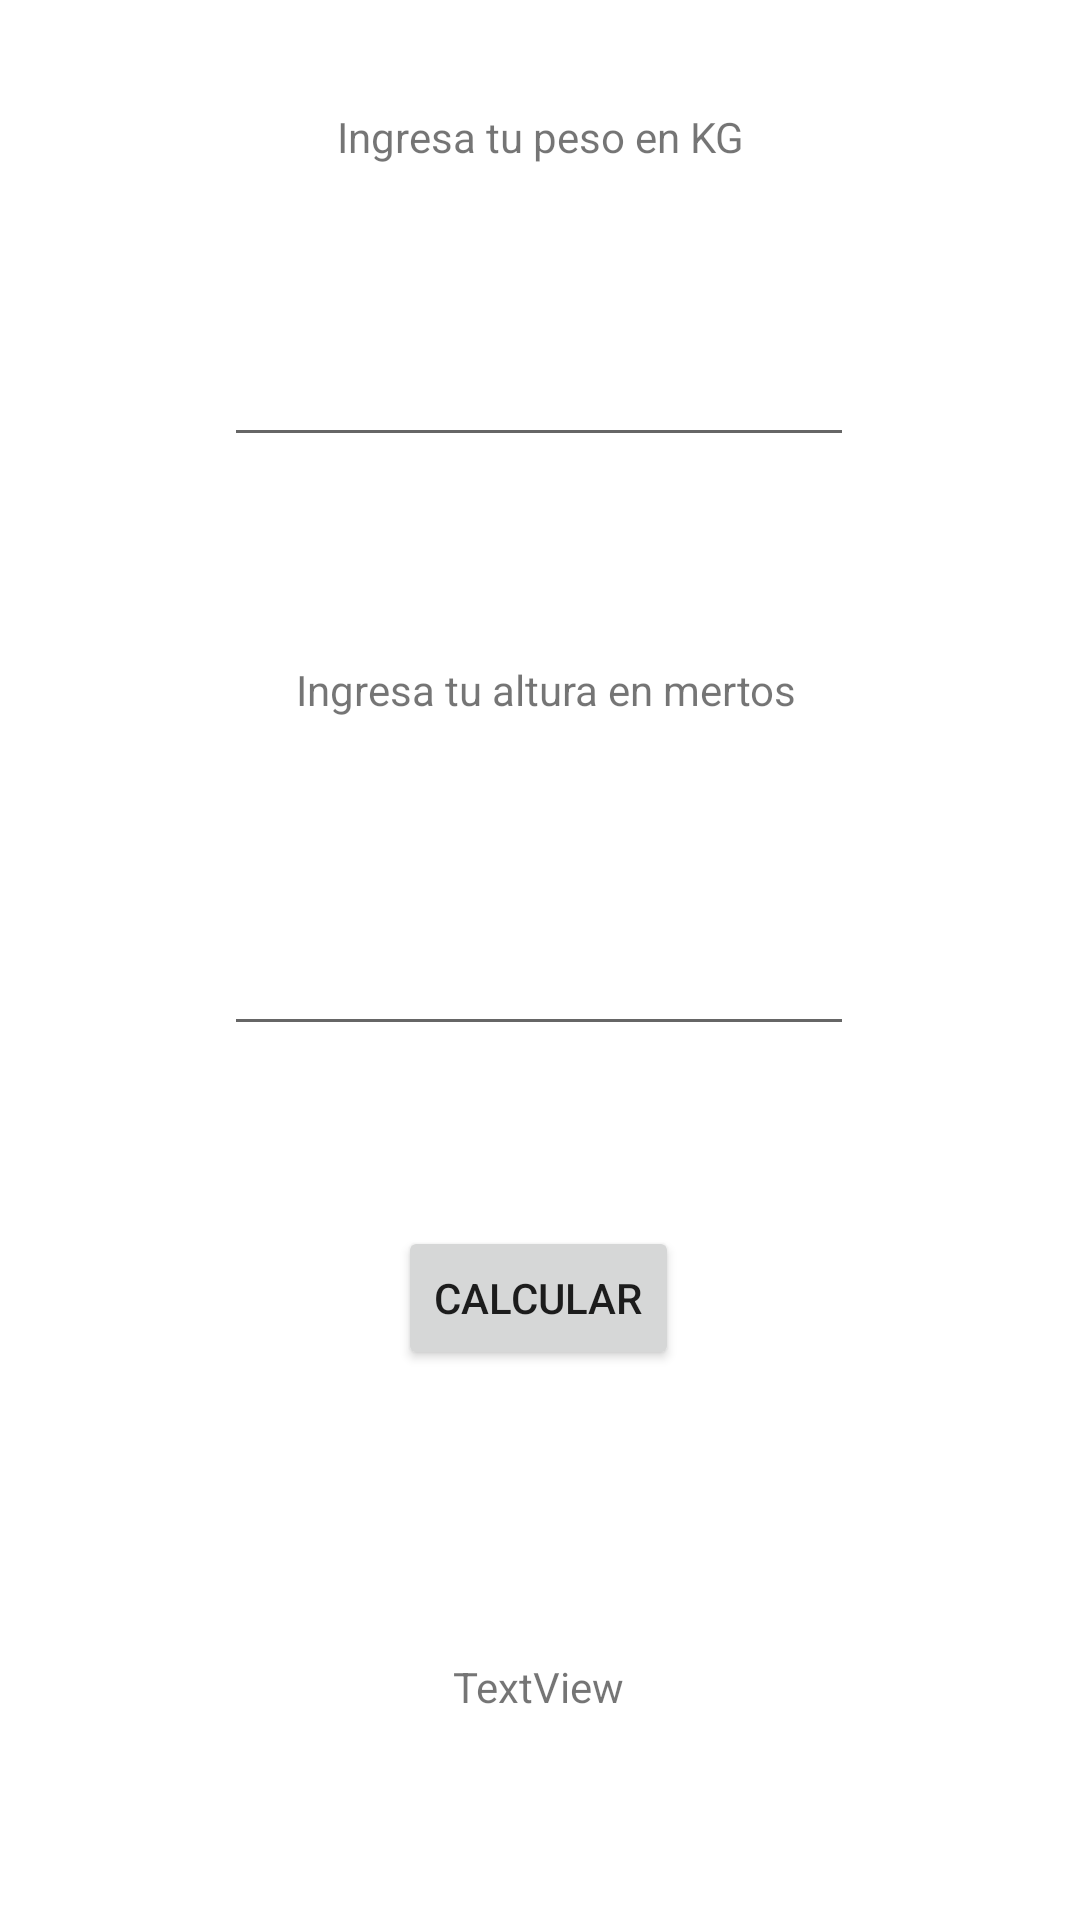

Produce the Android XML layout that renders to this screen, including the resource entries it uses.
<!-- AndroidManifest.xml: application theme Theme.Pdm122 -->
<!-- res/layout/activity_imc.xml -->
<?xml version="1.0" encoding="utf-8"?>
<androidx.constraintlayout.widget.ConstraintLayout xmlns:android="http://schemas.android.com/apk/res/android"
    xmlns:app="http://schemas.android.com/apk/res-auto"
    xmlns:tools="http://schemas.android.com/tools"
    android:layout_width="match_parent"
    android:layout_height="match_parent"
    tools:context=".IMC">

    <TextView
        android:id="@+id/textView2"
        android:layout_width="wrap_content"
        android:layout_height="wrap_content"
        android:layout_marginTop="36dp"
        android:text="Ingresa tu peso en KG"
        app:layout_constraintEnd_toEndOf="parent"
        app:layout_constraintStart_toStartOf="parent"
        app:layout_constraintTop_toTopOf="parent" />

    <EditText
        android:id="@+id/txtWeight"
        android:layout_width="wrap_content"
        android:layout_height="wrap_content"
        android:layout_marginTop="56dp"
        android:ems="10"
        android:inputType="number"
        app:layout_constraintEnd_toEndOf="parent"
        app:layout_constraintHorizontal_bias="0.497"
        app:layout_constraintStart_toStartOf="parent"
        app:layout_constraintTop_toBottomOf="@+id/textView2" />

    <TextView
        android:id="@+id/textView4"
        android:layout_width="wrap_content"
        android:layout_height="wrap_content"
        android:layout_marginTop="68dp"
        android:text="Ingresa tu altura en mertos"
        app:layout_constraintEnd_toEndOf="parent"
        app:layout_constraintHorizontal_bias="0.511"
        app:layout_constraintStart_toStartOf="parent"
        app:layout_constraintTop_toBottomOf="@+id/txtWeight" />

    <TextView
        android:id="@+id/txtViewAnswer"
        android:layout_width="wrap_content"
        android:layout_height="wrap_content"
        android:layout_marginTop="96dp"
        android:text="TextView"
        app:layout_constraintEnd_toEndOf="parent"
        app:layout_constraintHorizontal_bias="0.498"
        app:layout_constraintStart_toStartOf="parent"
        app:layout_constraintTop_toBottomOf="@+id/btnCalculate" />

    <Button
        android:id="@+id/btnCalculate"
        android:layout_width="wrap_content"
        android:layout_height="wrap_content"
        android:layout_marginTop="60dp"
        android:text="Calcular"
        app:layout_constraintEnd_toEndOf="parent"
        app:layout_constraintHorizontal_bias="0.498"
        app:layout_constraintStart_toStartOf="parent"
        app:layout_constraintTop_toBottomOf="@+id/txtHeight" />

    <EditText
        android:id="@+id/txtHeight"
        android:layout_width="wrap_content"
        android:layout_height="wrap_content"
        android:layout_marginTop="68dp"
        android:ems="10"
        android:inputType="numberDecimal"
        app:layout_constraintEnd_toEndOf="parent"
        app:layout_constraintHorizontal_bias="0.497"
        app:layout_constraintStart_toStartOf="parent"
        app:layout_constraintTop_toBottomOf="@+id/textView4" />
</androidx.constraintlayout.widget.ConstraintLayout>
<!-- resources referenced by this layout -->
<resources>
  <style name="Theme.Pdm122" parent="Theme.MaterialComponents.DayNight.DarkActionBar">
          
          <item name="colorPrimary">@color/purple_500</item>
          <item name="colorPrimaryVariant">@color/purple_700</item>
          <item name="colorOnPrimary">@color/white</item>
          
          <item name="colorSecondary">@color/teal_200</item>
          <item name="colorSecondaryVariant">@color/teal_700</item>
          <item name="colorOnSecondary">@color/black</item>
          
          <item name="android:statusBarColor" tools:targetApi="l">?attr/colorPrimaryVariant</item>
          
      </style>
  <!-- not gathered from this repository: default colours our renderer supplied (Android Studio template values) -->
  <color name="purple_500">#FF6200EE</color>
  <color name="purple_700">#FF3700B3</color>
  <color name="teal_200">#FF03DAC5</color>
  <color name="teal_700">#FF018786</color>
  <color name="black">#FF000000</color>
  <color name="white">#FFFFFFFF</color>
</resources>
